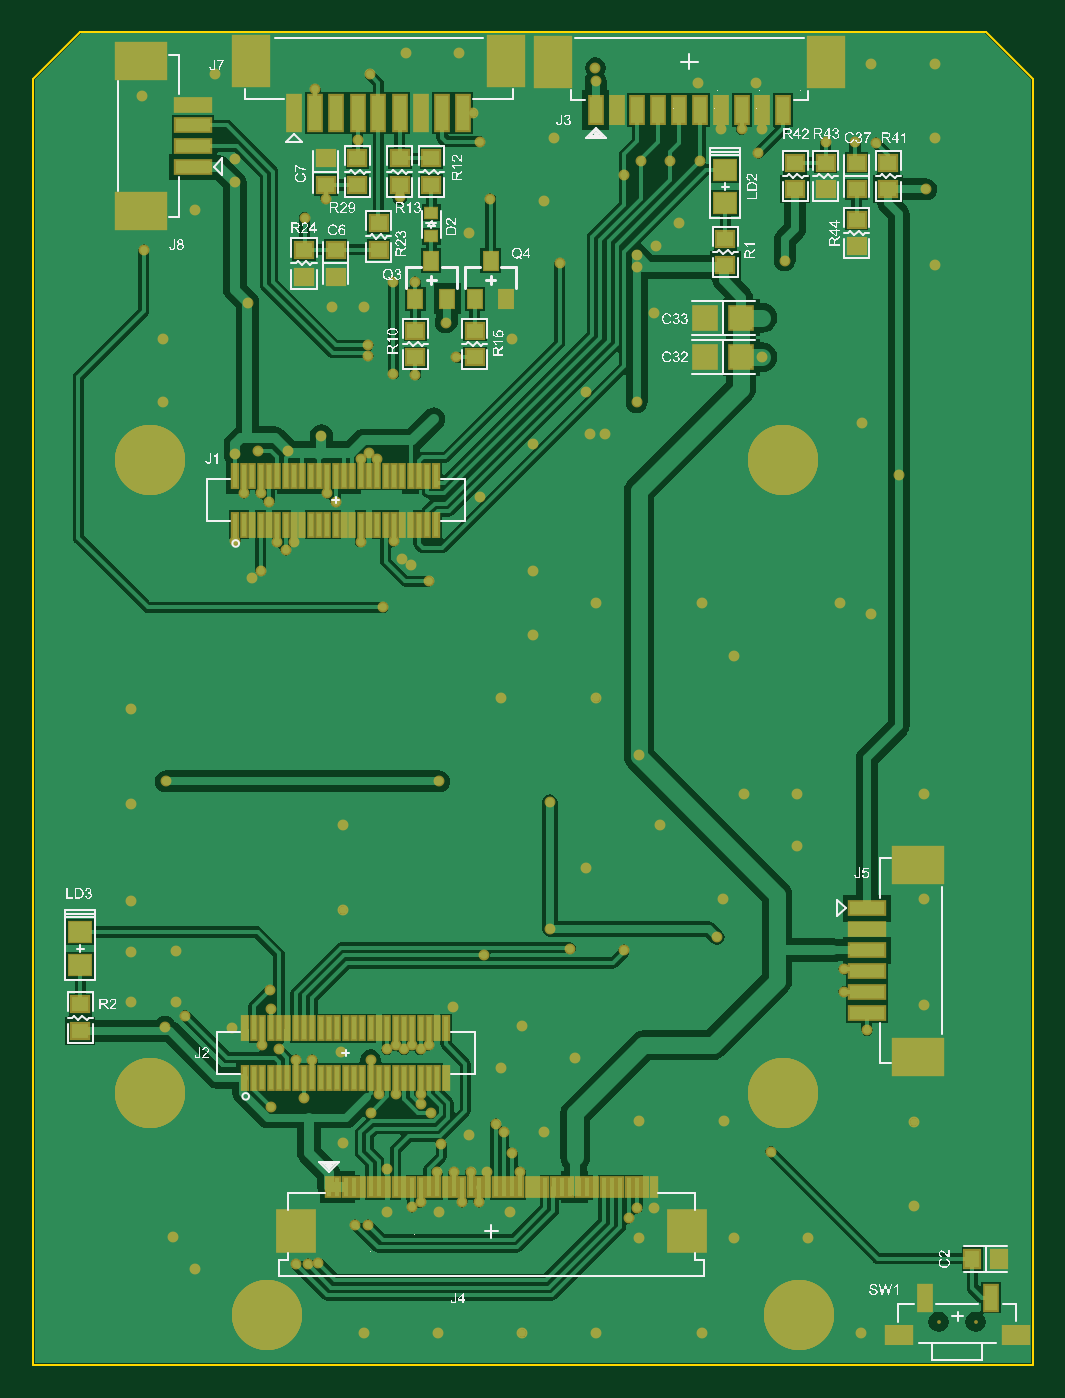
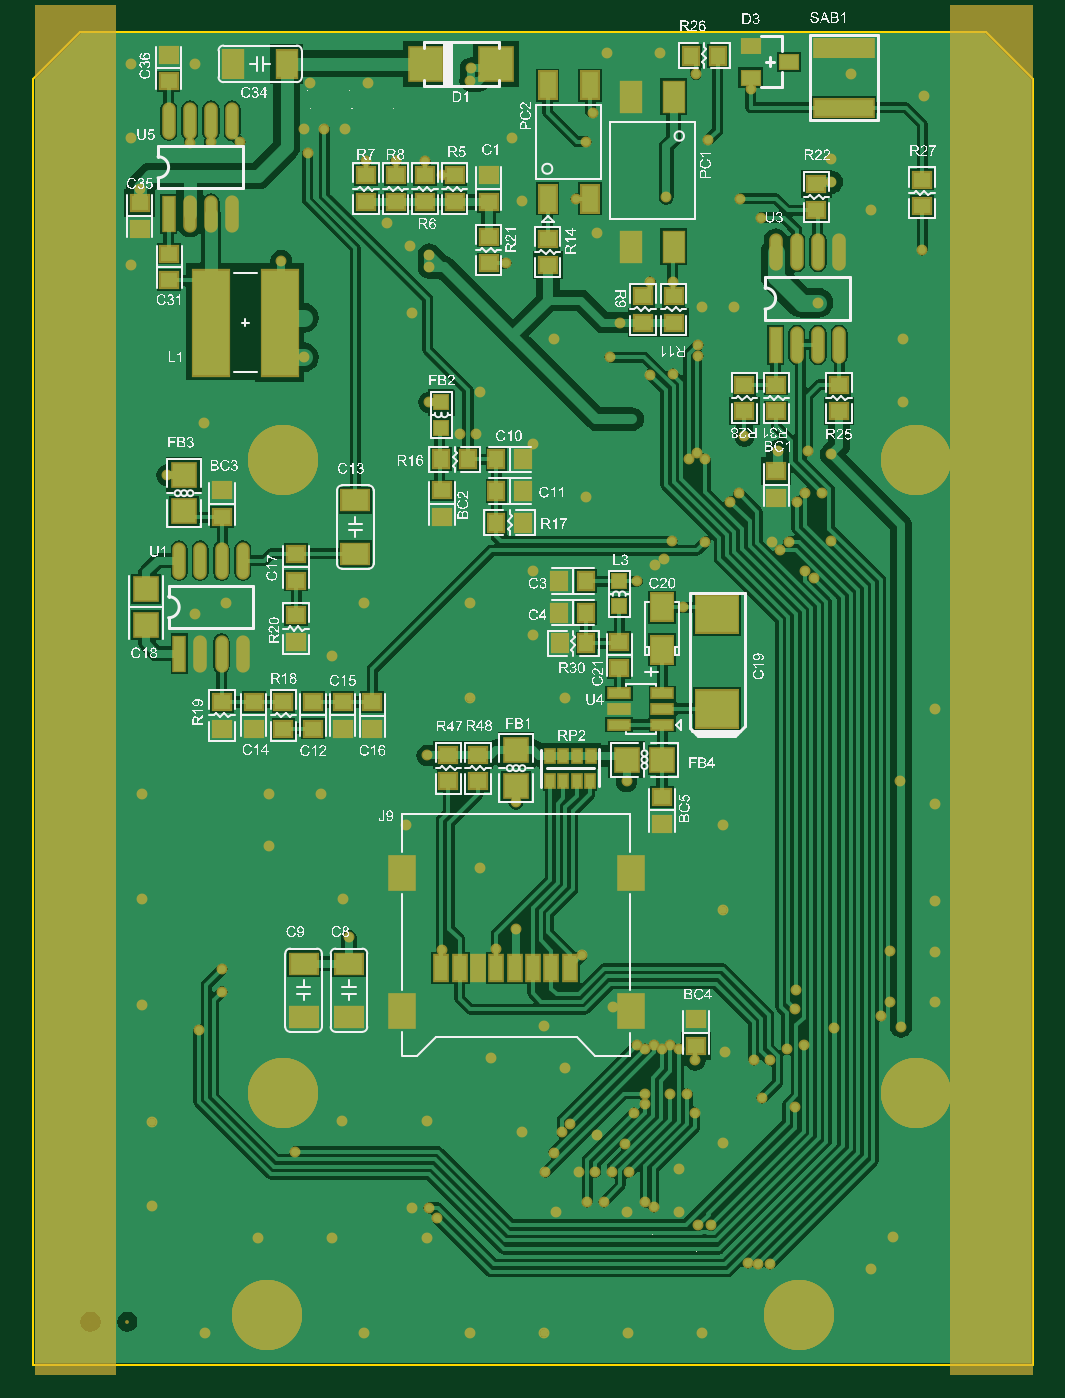
Circuit board: 10 layer files. Board 25.8 x 69.7 mm.
- bottom_copper: NS6202_V1.0.GBL (63689 bytes)
- bottom_silk: NS6202_V1.0.GBO (546807 bytes)
- paste: NS6202_V1.0.GBP (6563 bytes)
- bottom_mask: NS6202_V1.0.GBS (11556 bytes)
- outline: NS6202_V1.0.GKO (3307 bytes)
- outline: NS6202_V1.0.GM1 (3392 bytes)
- top_copper: NS6202_V1.0.GTL (58351 bytes)
- top_silk: NS6202_V1.0.GTO (241580 bytes)
- paste: NS6202_V1.0.GTP (6463 bytes)
- top_mask: NS6202_V1.0.GTS (12122 bytes)

=== bottom_copper: NS6202_V1.0.GBL (63689 bytes, source omitted) ===
=== bottom_silk: NS6202_V1.0.GBO (546807 bytes, source omitted) ===
=== paste: NS6202_V1.0.GBP (6563 bytes, source omitted) ===
=== bottom_mask: NS6202_V1.0.GBS (11556 bytes, source omitted) ===
=== outline: NS6202_V1.0.GKO ===
%FSLAX44Y44*%
%MOMM*%
G71*
G01*
G75*
G04 Layer_Color=16711935*
%ADD10R,0.8000X1.5000*%
%ADD11R,1.5000X1.0000*%
%ADD12R,1.0160X0.8890*%
%ADD13R,0.3000X1.3500*%
%ADD14R,0.2500X1.3500*%
%ADD15R,3.0000X2.1000*%
%ADD16R,2.1000X0.8000*%
%ADD17R,2.1844X2.4130*%
%ADD18R,0.3000X1.1000*%
%ADD19R,0.8128X1.0668*%
%ADD20R,0.8000X1.6000*%
%ADD21R,2.1000X3.0000*%
%ADD22R,0.8000X2.1000*%
%ADD23R,1.2954X1.1938*%
%ADD24R,0.8890X1.0160*%
%ADD25R,0.7000X0.6000*%
%ADD26R,1.3970X1.3970*%
%ADD27C,0.6000*%
%ADD28C,0.2540*%
%ADD29C,0.5000*%
%ADD30C,1.0000*%
%ADD31C,0.0254*%
%ADD32C,0.0254*%
G04:AMPARAMS|DCode=33|XSize=4mm|YSize=4mm|CornerRadius=2mm|HoleSize=0mm|Usage=FLASHONLY|Rotation=0.000|XOffset=0mm|YOffset=0mm|HoleType=Round|Shape=RoundedRectangle|*
%AMROUNDEDRECTD33*
21,1,4.0000,0.0000,0,0,0.0*
21,1,0.0000,4.0000,0,0,0.0*
1,1,4.0000,0.0000,0.0000*
1,1,4.0000,0.0000,0.0000*
1,1,4.0000,0.0000,0.0000*
1,1,4.0000,0.0000,0.0000*
%
%ADD33ROUNDEDRECTD33*%
%ADD34C,0.4500*%
%ADD35R,0.8128X0.8128*%
%ADD36R,1.2700X0.5080*%
%ADD37R,0.5000X0.8000*%
%ADD38R,1.3970X1.3970*%
%ADD39R,0.8000X1.5000*%
%ADD40R,1.4500X2.0000*%
%ADD41R,0.6096X2.0320*%
%ADD42O,0.6096X2.0320*%
%ADD43R,1.2000X1.8000*%
%ADD44R,1.0000X1.6000*%
%ADD45R,2.0000X2.0000*%
%ADD46R,2.5000X2.2000*%
%ADD47R,1.2954X1.6002*%
%ADD48R,1.6000X1.2000*%
%ADD49R,1.0668X0.8128*%
%ADD50R,3.5000X1.0000*%
%ADD51R,1.2000X1.6000*%
%ADD52R,2.1500X6.3000*%
%ADD53C,0.8000*%
%ADD54C,0.1200*%
%ADD55C,0.1000*%
%ADD56C,0.1501*%
%ADD57C,0.1500*%
%ADD58C,0.1250*%
%ADD59C,0.2032*%
%ADD60R,1.0032X1.7032*%
%ADD61R,1.7032X1.2032*%
%ADD62R,1.2192X1.0922*%
%ADD63R,0.5032X1.5532*%
%ADD64R,0.4532X1.5532*%
%ADD65R,3.2032X2.3032*%
%ADD66R,2.3032X1.0032*%
%ADD67R,2.3876X2.6162*%
%ADD68R,0.5032X1.3032*%
%ADD69R,1.0160X1.2700*%
%ADD70R,1.0032X1.8032*%
%ADD71R,2.3032X3.2032*%
%ADD72R,1.0032X2.3032*%
%ADD73R,1.4986X1.3970*%
%ADD74R,1.0922X1.2192*%
%ADD75R,0.9032X0.8032*%
%ADD76R,1.6002X1.6002*%
%ADD77C,0.2286*%
G04:AMPARAMS|DCode=78|XSize=4.2032mm|YSize=4.2032mm|CornerRadius=2.1016mm|HoleSize=0mm|Usage=FLASHONLY|Rotation=0.000|XOffset=0mm|YOffset=0mm|HoleType=Round|Shape=RoundedRectangle|*
%AMROUNDEDRECTD78*
21,1,4.2032,0.0000,0,0,0.0*
21,1,0.0000,4.2032,0,0,0.0*
1,1,4.2032,0.0000,0.0000*
1,1,4.2032,0.0000,0.0000*
1,1,4.2032,0.0000,0.0000*
1,1,4.2032,0.0000,0.0000*
%
%ADD78ROUNDEDRECTD78*%
%ADD79C,0.6532*%
%ADD80R,1.0160X1.0160*%
%ADD81R,1.4732X0.7112*%
%ADD82R,0.7032X1.0032*%
%ADD83R,1.6002X1.6002*%
%ADD84R,1.0032X1.7032*%
%ADD85R,1.6532X2.2032*%
%ADD86R,0.8128X2.2352*%
%ADD87O,0.8128X2.2352*%
%ADD88R,1.4032X2.0032*%
%ADD89R,1.2032X1.8032*%
%ADD90R,2.2032X2.2032*%
%ADD91R,2.7032X2.4032*%
%ADD92R,1.4986X1.8034*%
%ADD93R,1.8032X1.4032*%
%ADD94R,1.2700X1.0160*%
%ADD95R,3.7032X1.2032*%
%ADD96R,1.4032X1.8032*%
%ADD97R,2.3532X6.5032*%
%ADD98C,0.1999*%
%ADD99C,0.1539*%
%ADD100C,0.1270*%
%ADD101C,0.1524*%
%ADD102C,0.2000*%
D31*
X-71250Y78600D02*
X-71243D01*
X-97750Y68000D02*
X-97743D01*
X160473Y765320D02*
X160480D01*
X133973Y754720D02*
X133980D01*
X135473Y765320D02*
X135480D01*
X110473D02*
X110480D01*
X83973Y754720D02*
X83980D01*
X108973D02*
X108980D01*
X135473Y765320D02*
X135480D01*
D100*
X300000Y0D02*
Y771880D01*
X271880Y800000D02*
X300000Y771880D01*
X-271880Y800000D02*
X271880D01*
X-300000Y0D02*
Y771880D01*
X-271880Y800000D01*
X-300000Y0D02*
X300000D01*
M02*

=== outline: NS6202_V1.0.GM1 ===
%FSLAX44Y44*%
%MOMM*%
G71*
G01*
G75*
G04 Layer_Color=16711935*
%ADD10R,0.8000X1.5000*%
%ADD11R,1.5000X1.0000*%
%ADD12R,1.0160X0.8890*%
%ADD13R,0.3000X1.3500*%
%ADD14R,0.2500X1.3500*%
%ADD15R,3.0000X2.1000*%
%ADD16R,2.1000X0.8000*%
%ADD17R,2.1844X2.4130*%
%ADD18R,0.3000X1.1000*%
%ADD19R,0.8128X1.0668*%
%ADD20R,0.8000X1.6000*%
%ADD21R,2.1000X3.0000*%
%ADD22R,0.8000X2.1000*%
%ADD23R,1.2954X1.1938*%
%ADD24R,0.8890X1.0160*%
%ADD25R,0.7000X0.6000*%
%ADD26R,1.3970X1.3970*%
%ADD27C,0.6000*%
%ADD28C,0.2540*%
%ADD29C,0.5000*%
%ADD30C,1.0000*%
%ADD31C,0.0254*%
%ADD32C,0.0254*%
G04:AMPARAMS|DCode=33|XSize=4mm|YSize=4mm|CornerRadius=2mm|HoleSize=0mm|Usage=FLASHONLY|Rotation=0.000|XOffset=0mm|YOffset=0mm|HoleType=Round|Shape=RoundedRectangle|*
%AMROUNDEDRECTD33*
21,1,4.0000,0.0000,0,0,0.0*
21,1,0.0000,4.0000,0,0,0.0*
1,1,4.0000,0.0000,0.0000*
1,1,4.0000,0.0000,0.0000*
1,1,4.0000,0.0000,0.0000*
1,1,4.0000,0.0000,0.0000*
%
%ADD33ROUNDEDRECTD33*%
%ADD34C,0.4500*%
%ADD35R,0.8128X0.8128*%
%ADD36R,1.2700X0.5080*%
%ADD37R,0.5000X0.8000*%
%ADD38R,1.3970X1.3970*%
%ADD39R,0.8000X1.5000*%
%ADD40R,1.4500X2.0000*%
%ADD41R,0.6096X2.0320*%
%ADD42O,0.6096X2.0320*%
%ADD43R,1.2000X1.8000*%
%ADD44R,1.0000X1.6000*%
%ADD45R,2.0000X2.0000*%
%ADD46R,2.5000X2.2000*%
%ADD47R,1.2954X1.6002*%
%ADD48R,1.6000X1.2000*%
%ADD49R,1.0668X0.8128*%
%ADD50R,3.5000X1.0000*%
%ADD51R,1.2000X1.6000*%
%ADD52R,2.1500X6.3000*%
%ADD53C,0.8000*%
%ADD54C,0.1200*%
%ADD55C,0.1000*%
%ADD56C,0.1501*%
%ADD57C,0.1500*%
%ADD58C,0.1250*%
%ADD59C,0.2032*%
%ADD60R,1.0032X1.7032*%
%ADD61R,1.7032X1.2032*%
%ADD62R,1.2192X1.0922*%
%ADD63R,0.5032X1.5532*%
%ADD64R,0.4532X1.5532*%
%ADD65R,3.2032X2.3032*%
%ADD66R,2.3032X1.0032*%
%ADD67R,2.3876X2.6162*%
%ADD68R,0.5032X1.3032*%
%ADD69R,1.0160X1.2700*%
%ADD70R,1.0032X1.8032*%
%ADD71R,2.3032X3.2032*%
%ADD72R,1.0032X2.3032*%
%ADD73R,1.4986X1.3970*%
%ADD74R,1.0922X1.2192*%
%ADD75R,0.9032X0.8032*%
%ADD76R,1.6002X1.6002*%
%ADD77C,0.2286*%
G04:AMPARAMS|DCode=78|XSize=4.2032mm|YSize=4.2032mm|CornerRadius=2.1016mm|HoleSize=0mm|Usage=FLASHONLY|Rotation=0.000|XOffset=0mm|YOffset=0mm|HoleType=Round|Shape=RoundedRectangle|*
%AMROUNDEDRECTD78*
21,1,4.2032,0.0000,0,0,0.0*
21,1,0.0000,4.2032,0,0,0.0*
1,1,4.2032,0.0000,0.0000*
1,1,4.2032,0.0000,0.0000*
1,1,4.2032,0.0000,0.0000*
1,1,4.2032,0.0000,0.0000*
%
%ADD78ROUNDEDRECTD78*%
%ADD79C,0.6532*%
%ADD80R,1.0160X1.0160*%
%ADD81R,1.4732X0.7112*%
%ADD82R,0.7032X1.0032*%
%ADD83R,1.6002X1.6002*%
%ADD84R,1.0032X1.7032*%
%ADD85R,1.6532X2.2032*%
%ADD86R,0.8128X2.2352*%
%ADD87O,0.8128X2.2352*%
%ADD88R,1.4032X2.0032*%
%ADD89R,1.2032X1.8032*%
%ADD90R,2.2032X2.2032*%
%ADD91R,2.7032X2.4032*%
%ADD92R,1.4986X1.8034*%
%ADD93R,1.8032X1.4032*%
%ADD94R,1.2700X1.0160*%
%ADD95R,3.7032X1.2032*%
%ADD96R,1.4032X1.8032*%
%ADD97R,2.3532X6.5032*%
%ADD98C,0.1999*%
%ADD99C,0.1539*%
%ADD100C,0.1270*%
%ADD101C,0.1524*%
%ADD102C,0.2000*%
D31*
X-71250Y78600D02*
X-71243D01*
X-97750Y68000D02*
X-97743D01*
X160473Y765320D02*
X160480D01*
X133973Y754720D02*
X133980D01*
X135473Y765320D02*
X135480D01*
X110473D02*
X110480D01*
X83973Y754720D02*
X83980D01*
X108973D02*
X108980D01*
X135473Y765320D02*
X135480D01*
X-71250Y78600D02*
X-71243D01*
X-97750Y68000D02*
X-97743D01*
X160473Y765320D02*
X160480D01*
X133973Y754720D02*
X133980D01*
X135473Y765320D02*
X135480D01*
X110473D02*
X110480D01*
X83973Y754720D02*
X83980D01*
X108973D02*
X108980D01*
X135473Y765320D02*
X135480D01*
M02*

=== top_copper: NS6202_V1.0.GTL (58351 bytes, source omitted) ===
=== top_silk: NS6202_V1.0.GTO (241580 bytes, source omitted) ===
=== paste: NS6202_V1.0.GTP (6463 bytes, source omitted) ===
=== top_mask: NS6202_V1.0.GTS (12122 bytes, source omitted) ===
